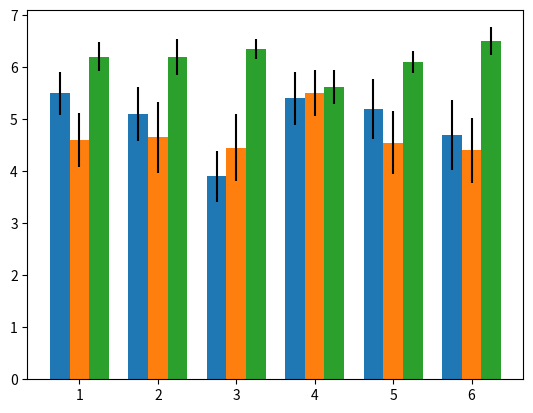

Source code (Python):
import numpy as np
import matplotlib.pyplot as plt


gm = [5.5, 5.1, 3.9, 5.4, 5.2, 4.7]
gs = np.asarray([1.312334646, 1.646545205, 1.542004467, 1.61245155, 1.843908891, 2.110818693])/np.sqrt(10)
tm = [4.6, 4.65, 4.45, 5.5, 4.55, 4.4]
ts = np.asarray([1.663329993, 2.147996483, 2.033743128, 1.398411798, 1.935774321, 1.95505044])/np.sqrt(10)
rm = [6.2, 6.2, 6.35, 5.623443556, 6.1, 6.5]
rs = np.asarray([0.888194173, 1.110555417, 0.6258327785, 1.048808848, 0.6582805886, 0.8498365856])/np.sqrt(10)

x = np.asarray([1, 2, 3, 4, 5, 6])
plt.bar(x-0.25, gm, yerr=gs, width=0.25)
plt.bar(x, tm, yerr=ts, width=0.25)
plt.bar(x+0.25, rm, yerr=rs, width=0.25)
plt.show()
